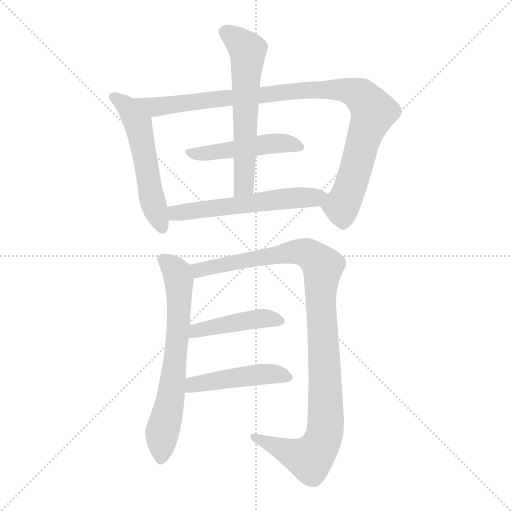
t = 0.00 s
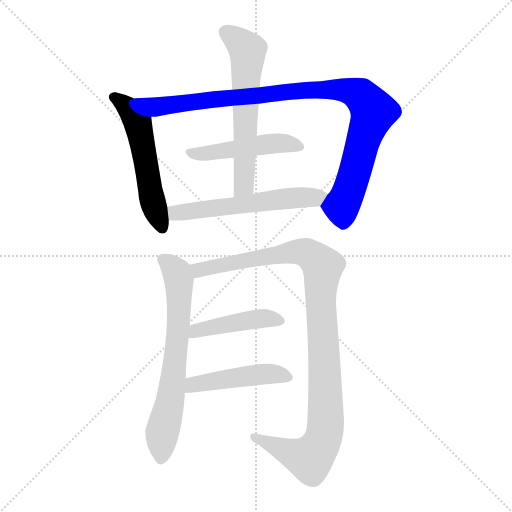
t = 1.48 s
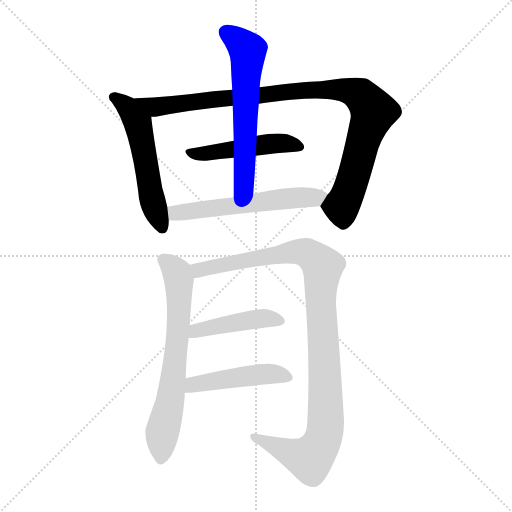
t = 2.97 s
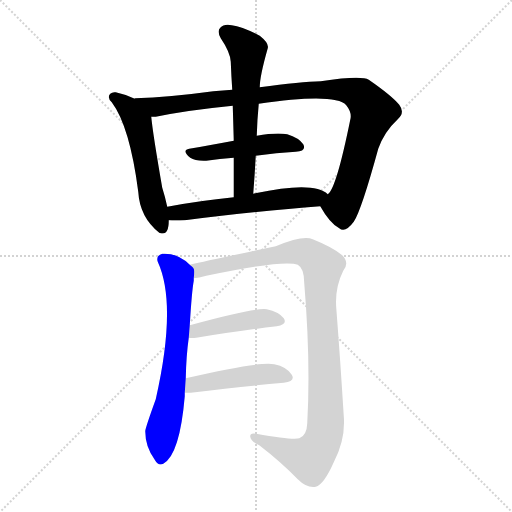
t = 4.45 s
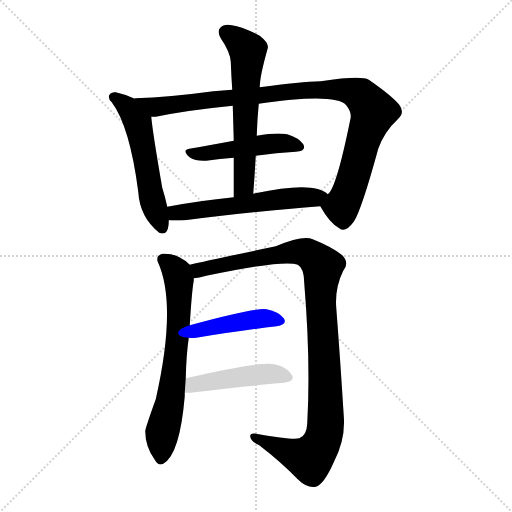
t = 5.94 s
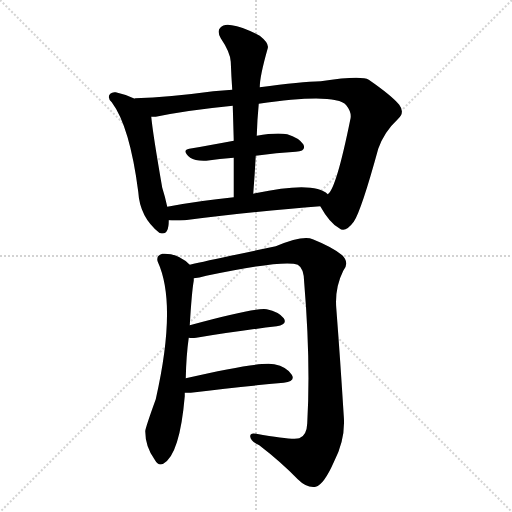
t = 7.42 s

The animated SVG that drew these frames (rendered in a browser with its animation timeline set to each time). Animation: 9 CSS @keyframes rules; one cycle of 7.42 s.

<svg version="1.1" viewBox="0 0 1024 1024" xmlns="http://www.w3.org/2000/svg">
  <g stroke="lightgray" stroke-dasharray="1,1" stroke-width="1" transform="scale(4, 4)">
    <line x1="0" y1="0" x2="256" y2="256"></line>
    <line x1="256" y1="0" x2="0" y2="256"></line>
    <line x1="128" y1="0" x2="128" y2="256"></line>
    <line x1="0" y1="128" x2="256" y2="128"></line>
  </g>
<g transform="scale(1, -1) translate(0, -900)">
   <style type="text/css">
    @keyframes keyframes0 {
      from {
       stroke: blue;
       stroke-dashoffset: 541;
       stroke-width: 128;
       }
       64% {
       animation-timing-function: step-end;
       stroke: blue;
       stroke-dashoffset: 0;
       stroke-width: 128;
       }
       to {
       stroke: black;
       stroke-width: 1024;
       }
       }
       #make-me-a-hanzi-animation-0 {
         animation: keyframes0 0.690267s both;
         animation-delay: 0.000000s;
         animation-timing-function: linear;
       }
    @keyframes keyframes1 {
      from {
       stroke: blue;
       stroke-dashoffset: 976;
       stroke-width: 128;
       }
       76% {
       animation-timing-function: step-end;
       stroke: blue;
       stroke-dashoffset: 0;
       stroke-width: 128;
       }
       to {
       stroke: black;
       stroke-width: 1024;
       }
       }
       #make-me-a-hanzi-animation-1 {
         animation: keyframes1 1.044271s both;
         animation-delay: 0.690267s;
         animation-timing-function: linear;
       }
    @keyframes keyframes2 {
      from {
       stroke: blue;
       stroke-dashoffset: 475;
       stroke-width: 128;
       }
       61% {
       animation-timing-function: step-end;
       stroke: blue;
       stroke-dashoffset: 0;
       stroke-width: 128;
       }
       to {
       stroke: black;
       stroke-width: 1024;
       }
       }
       #make-me-a-hanzi-animation-2 {
         animation: keyframes2 0.636556s both;
         animation-delay: 1.734538s;
         animation-timing-function: linear;
       }
    @keyframes keyframes3 {
      from {
       stroke: blue;
       stroke-dashoffset: 604;
       stroke-width: 128;
       }
       66% {
       animation-timing-function: step-end;
       stroke: blue;
       stroke-dashoffset: 0;
       stroke-width: 128;
       }
       to {
       stroke: black;
       stroke-width: 1024;
       }
       }
       #make-me-a-hanzi-animation-3 {
         animation: keyframes3 0.741536s both;
         animation-delay: 2.371094s;
         animation-timing-function: linear;
       }
    @keyframes keyframes4 {
      from {
       stroke: blue;
       stroke-dashoffset: 565;
       stroke-width: 128;
       }
       65% {
       animation-timing-function: step-end;
       stroke: blue;
       stroke-dashoffset: 0;
       stroke-width: 128;
       }
       to {
       stroke: black;
       stroke-width: 1024;
       }
       }
       #make-me-a-hanzi-animation-4 {
         animation: keyframes4 0.709798s both;
         animation-delay: 3.112630s;
         animation-timing-function: linear;
       }
    @keyframes keyframes5 {
      from {
       stroke: blue;
       stroke-dashoffset: 670;
       stroke-width: 128;
       }
       69% {
       animation-timing-function: step-end;
       stroke: blue;
       stroke-dashoffset: 0;
       stroke-width: 128;
       }
       to {
       stroke: black;
       stroke-width: 1024;
       }
       }
       #make-me-a-hanzi-animation-5 {
         animation: keyframes5 0.795247s both;
         animation-delay: 3.822428s;
         animation-timing-function: linear;
       }
    @keyframes keyframes6 {
      from {
       stroke: blue;
       stroke-dashoffset: 1043;
       stroke-width: 128;
       }
       77% {
       animation-timing-function: step-end;
       stroke: blue;
       stroke-dashoffset: 0;
       stroke-width: 128;
       }
       to {
       stroke: black;
       stroke-width: 1024;
       }
       }
       #make-me-a-hanzi-animation-6 {
         animation: keyframes6 1.098796s both;
         animation-delay: 4.617676s;
         animation-timing-function: linear;
       }
    @keyframes keyframes7 {
      from {
       stroke: blue;
       stroke-dashoffset: 435;
       stroke-width: 128;
       }
       59% {
       animation-timing-function: step-end;
       stroke: blue;
       stroke-dashoffset: 0;
       stroke-width: 128;
       }
       to {
       stroke: black;
       stroke-width: 1024;
       }
       }
       #make-me-a-hanzi-animation-7 {
         animation: keyframes7 0.604004s both;
         animation-delay: 5.716471s;
         animation-timing-function: linear;
       }
    @keyframes keyframes8 {
      from {
       stroke: blue;
       stroke-dashoffset: 458;
       stroke-width: 128;
       }
       60% {
       animation-timing-function: step-end;
       stroke: blue;
       stroke-dashoffset: 0;
       stroke-width: 128;
       }
       to {
       stroke: black;
       stroke-width: 1024;
       }
       }
       #make-me-a-hanzi-animation-8 {
         animation: keyframes8 0.622721s both;
         animation-delay: 6.320475s;
         animation-timing-function: linear;
       }
</style>
<path d="M 269.5 702.5 Q 250.5 711.5 231.5 715.5 Q 224.5 716.5 220.5 712.5 Q 213.5 705.5 223.5 695.5 Q 259.5 647.5 276.5 516.5 Q 279.5 465.5 318.5 434.5 Q 319.5 434.5 321.5 433.5 Q 337.5 429.5 337.5 458.5 L 337.5 459.5 L 334.5 486.5 Q 330.5 505.5 324.5 524.5 Q 305.5 633.5 302.5 666.5 C 300.5 688.5 296.5 690.5 269.5 702.5 Z" fill="lightgray"></path> 
<path d="M 640.5 487.5 Q 659.5 453.5 678.5 443.5 Q 690.5 433.5 707.5 456.5 Q 722.5 478.5 756.5 602.5 Q 768.5 636.5 795.5 661.5 Q 810.5 674.5 798.5 690.5 Q 782.5 709.5 737.5 740.5 Q 722.5 749.5 641.5 737.5 Q 602.5 736.5 519.5 725.5 L 464.5 720.5 Q 445.5 719.5 426.5 717.5 Q 338.5 705.5 270.5 703.5 Q 269.5 703.5 269.5 702.5 C 239.5 700.5 272.5 662.5 302.5 666.5 Q 306.5 666.5 311.5 666.5 Q 374.5 679.5 465.5 688.5 L 517.5 692.5 Q 670.5 714.5 692.5 689.5 Q 704.5 674.5 700.5 660.5 Q 672.5 522.5 655.5 511.5 C 640.5 487.5 640.5 487.5 640.5 487.5 Z" fill="lightgray"></path> 
<path d="M 467.5 618.5 Q 419.5 609.5 378.5 602.5 Q 362.5 599.5 380.5 584.5 Q 390.5 577.5 412.5 578.5 Q 439.5 582.5 467.5 584.5 L 511.5 588.5 Q 553.5 594.5 591.5 596.5 Q 613.5 597.5 606.5 611.5 Q 597.5 624.5 574.5 631.5 Q 552.5 635.5 513.5 628.5 L 467.5 618.5 Z" fill="lightgray"></path> 
<path d="M 519.5 725.5 Q 519.5 747.5 535.5 803.5 Q 538.5 813.5 519.5 828.5 Q 485.5 846.5 463.5 849.5 Q 447.5 852.5 440.5 844.5 Q 433.5 837.5 441.5 823.5 Q 460.5 795.5 461.5 776.5 Q 462.5 749.5 464.5 720.5 L 465.5 688.5 Q 466.5 654.5 467.5 618.5 L 467.5 584.5 Q 467.5 547.5 467.5 505.5 C 467.5 475.5 504.5 482.5 506.5 512.5 Q 509.5 551.5 511.5 588.5 L 513.5 628.5 Q 514.5 661.5 517.5 692.5 L 519.5 725.5 Z" fill="lightgray"></path> 
<path d="M 337.5 459.5 Q 349.5 458.5 369.5 459.5 Q 523.5 478.5 640.5 487.5 C 670.5 489.5 679.5 493.5 655.5 511.5 Q 628.5 538.5 510.5 513.5 Q 507.5 513.5 506.5 512.5 L 467.5 505.5 Q 397.5 498.5 334.5 486.5 C 305.5 481.5 307.5 460.5 337.5 459.5 Z" fill="lightgray"></path> 
<path d="M 371.5 143.5 Q 372.5 189.5 377.5 224.5 L 379.5 249.5 Q 383.5 316.5 387.5 338.5 Q 387.5 341.5 387.5 343.5 C 389.5 362.5 389.5 362.5 379.5 370.5 Q 355.5 394.5 324.5 392.5 Q 311.5 388.5 315.5 376.5 Q 354.5 291.5 311.5 101.5 Q 290.5 43.5 290.5 37.5 Q 290.5 6.5 309.5 -19.5 Q 316.5 -32.5 326.5 -27.5 Q 359.5 -9.5 369.5 107.5 Q 369.5 111.5 369.5 114.5 L 371.5 143.5 Z" fill="lightgray"></path> 
<path d="M 387.5 343.5 Q 397.5 344.5 412.5 348.5 Q 569.5 381.5 595.5 370.5 Q 608.5 363.5 608.5 333.5 Q 621.5 176.5 614.5 53.5 Q 613.5 28.5 598.5 23.5 Q 585.5 19.5 512.5 32.5 Q 499.5 35.5 500.5 26.5 Q 501.5 17.5 518.5 9.5 Q 561.5 -23.5 595.5 -58.5 Q 613.5 -76.5 631.5 -73.5 Q 647.5 -69.5 667.5 -24.5 Q 691.5 21.5 687.5 68.5 Q 680.5 180.5 672.5 284.5 Q 669.5 324.5 686.5 358.5 Q 699.5 374.5 684.5 389.5 Q 665.5 405.5 625.5 421.5 Q 606.5 430.5 551.5 407.5 Q 422.5 380.5 379.5 370.5 C 350.5 363.5 358.5 337.5 387.5 343.5 Z" fill="lightgray"></path> 
<path d="M 377.5 224.5 Q 383.5 223.5 392.5 224.5 Q 485.5 239.5 553.5 247.5 Q 575.5 251.5 567.5 263.5 Q 557.5 276.5 533.5 281.5 Q 511.5 285.5 379.5 249.5 C 350.5 241.5 347.5 226.5 377.5 224.5 Z" fill="lightgray"></path> 
<path d="M 369.5 114.5 Q 373.5 114.5 381.5 114.5 Q 487.5 127.5 567.5 134.5 Q 591.5 137.5 583.5 150.5 Q 573.5 166.5 548.5 171.5 Q 518.5 177.5 371.5 143.5 C 342.5 136.5 339.5 114.5 369.5 114.5 Z" fill="lightgray"></path> 
      <clipPath id="make-me-a-hanzi-clip-0">
      <path d="M 269.5 702.5 Q 250.5 711.5 231.5 715.5 Q 224.5 716.5 220.5 712.5 Q 213.5 705.5 223.5 695.5 Q 259.5 647.5 276.5 516.5 Q 279.5 465.5 318.5 434.5 Q 319.5 434.5 321.5 433.5 Q 337.5 429.5 337.5 458.5 L 337.5 459.5 L 334.5 486.5 Q 330.5 505.5 324.5 524.5 Q 305.5 633.5 302.5 666.5 C 300.5 688.5 296.5 690.5 269.5 702.5 Z" fill="lightgray"></path>
      </clipPath>
      <path clip-path="url(#make-me-a-hanzi-clip-0)" d="M 228.5 705.5 L 254.5 686.5 L 275.5 654.5 L 302.5 510.5 L 323.5 445.5 " fill="none" id="make-me-a-hanzi-animation-0" stroke-dasharray="413 826" stroke-linecap="round"></path>

      <clipPath id="make-me-a-hanzi-clip-1">
      <path d="M 640.5 487.5 Q 659.5 453.5 678.5 443.5 Q 690.5 433.5 707.5 456.5 Q 722.5 478.5 756.5 602.5 Q 768.5 636.5 795.5 661.5 Q 810.5 674.5 798.5 690.5 Q 782.5 709.5 737.5 740.5 Q 722.5 749.5 641.5 737.5 Q 602.5 736.5 519.5 725.5 L 464.5 720.5 Q 445.5 719.5 426.5 717.5 Q 338.5 705.5 270.5 703.5 Q 269.5 703.5 269.5 702.5 C 239.5 700.5 272.5 662.5 302.5 666.5 Q 306.5 666.5 311.5 666.5 Q 374.5 679.5 465.5 688.5 L 517.5 692.5 Q 670.5 714.5 692.5 689.5 Q 704.5 674.5 700.5 660.5 Q 672.5 522.5 655.5 511.5 C 640.5 487.5 640.5 487.5 640.5 487.5 Z" fill="lightgray"></path>
      </clipPath>
      <path clip-path="url(#make-me-a-hanzi-clip-1)" d="M 274.5 698.5 L 314.5 685.5 L 568.5 716.5 L 654.5 721.5 L 694.5 718.5 L 722.5 708.5 L 746.5 677.5 L 716.5 576.5 L 688.5 496.5 L 679.5 487.5 L 655.5 486.5 " fill="none" id="make-me-a-hanzi-animation-1" stroke-dasharray="848 1696" stroke-linecap="round"></path>

      <clipPath id="make-me-a-hanzi-clip-2">
      <path d="M 467.5 618.5 Q 419.5 609.5 378.5 602.5 Q 362.5 599.5 380.5 584.5 Q 390.5 577.5 412.5 578.5 Q 439.5 582.5 467.5 584.5 L 511.5 588.5 Q 553.5 594.5 591.5 596.5 Q 613.5 597.5 606.5 611.5 Q 597.5 624.5 574.5 631.5 Q 552.5 635.5 513.5 628.5 L 467.5 618.5 Z" fill="lightgray"></path>
      </clipPath>
      <path clip-path="url(#make-me-a-hanzi-clip-2)" d="M 379.5 593.5 L 406.5 592.5 L 555.5 613.5 L 596.5 606.5 " fill="none" id="make-me-a-hanzi-animation-2" stroke-dasharray="347 694" stroke-linecap="round"></path>

      <clipPath id="make-me-a-hanzi-clip-3">
      <path d="M 519.5 725.5 Q 519.5 747.5 535.5 803.5 Q 538.5 813.5 519.5 828.5 Q 485.5 846.5 463.5 849.5 Q 447.5 852.5 440.5 844.5 Q 433.5 837.5 441.5 823.5 Q 460.5 795.5 461.5 776.5 Q 462.5 749.5 464.5 720.5 L 465.5 688.5 Q 466.5 654.5 467.5 618.5 L 467.5 584.5 Q 467.5 547.5 467.5 505.5 C 467.5 475.5 504.5 482.5 506.5 512.5 Q 509.5 551.5 511.5 588.5 L 513.5 628.5 Q 514.5 661.5 517.5 692.5 L 519.5 725.5 Z" fill="lightgray"></path>
      </clipPath>
      <path clip-path="url(#make-me-a-hanzi-clip-3)" d="M 451.5 835.5 L 495.5 799.5 L 488.5 537.5 L 472.5 513.5 " fill="none" id="make-me-a-hanzi-animation-3" stroke-dasharray="476 952" stroke-linecap="round"></path>

      <clipPath id="make-me-a-hanzi-clip-4">
      <path d="M 337.5 459.5 Q 349.5 458.5 369.5 459.5 Q 523.5 478.5 640.5 487.5 C 670.5 489.5 679.5 493.5 655.5 511.5 Q 628.5 538.5 510.5 513.5 Q 507.5 513.5 506.5 512.5 L 467.5 505.5 Q 397.5 498.5 334.5 486.5 C 305.5 481.5 307.5 460.5 337.5 459.5 Z" fill="lightgray"></path>
      </clipPath>
      <path clip-path="url(#make-me-a-hanzi-clip-4)" d="M 342.5 466.5 L 358.5 475.5 L 525.5 498.5 L 647.5 507.5 " fill="none" id="make-me-a-hanzi-animation-4" stroke-dasharray="437 874" stroke-linecap="round"></path>

      <clipPath id="make-me-a-hanzi-clip-5">
      <path d="M 371.5 143.5 Q 372.5 189.5 377.5 224.5 L 379.5 249.5 Q 383.5 316.5 387.5 338.5 Q 387.5 341.5 387.5 343.5 C 389.5 362.5 389.5 362.5 379.5 370.5 Q 355.5 394.5 324.5 392.5 Q 311.5 388.5 315.5 376.5 Q 354.5 291.5 311.5 101.5 Q 290.5 43.5 290.5 37.5 Q 290.5 6.5 309.5 -19.5 Q 316.5 -32.5 326.5 -27.5 Q 359.5 -9.5 369.5 107.5 Q 369.5 111.5 369.5 114.5 L 371.5 143.5 Z" fill="lightgray"></path>
      </clipPath>
      <path clip-path="url(#make-me-a-hanzi-clip-5)" d="M 325.5 381.5 L 354.5 354.5 L 358.5 261.5 L 341.5 97.5 L 323.5 32.5 L 321.5 -16.5 " fill="none" id="make-me-a-hanzi-animation-5" stroke-dasharray="542 1084" stroke-linecap="round"></path>

      <clipPath id="make-me-a-hanzi-clip-6">
      <path d="M 387.5 343.5 Q 397.5 344.5 412.5 348.5 Q 569.5 381.5 595.5 370.5 Q 608.5 363.5 608.5 333.5 Q 621.5 176.5 614.5 53.5 Q 613.5 28.5 598.5 23.5 Q 585.5 19.5 512.5 32.5 Q 499.5 35.5 500.5 26.5 Q 501.5 17.5 518.5 9.5 Q 561.5 -23.5 595.5 -58.5 Q 613.5 -76.5 631.5 -73.5 Q 647.5 -69.5 667.5 -24.5 Q 691.5 21.5 687.5 68.5 Q 680.5 180.5 672.5 284.5 Q 669.5 324.5 686.5 358.5 Q 699.5 374.5 684.5 389.5 Q 665.5 405.5 625.5 421.5 Q 606.5 430.5 551.5 407.5 Q 422.5 380.5 379.5 370.5 C 350.5 363.5 358.5 337.5 387.5 343.5 Z" fill="lightgray"></path>
      </clipPath>
      <path clip-path="url(#make-me-a-hanzi-clip-6)" d="M 385.5 364.5 L 397.5 359.5 L 422.5 362.5 L 500.5 382.5 L 589.5 396.5 L 613.5 394.5 L 645.5 366.5 L 641.5 309.5 L 651.5 106.5 L 646.5 23.5 L 620.5 -17.5 L 508.5 25.5 " fill="none" id="make-me-a-hanzi-animation-6" stroke-dasharray="915 1830" stroke-linecap="round"></path>

      <clipPath id="make-me-a-hanzi-clip-7">
      <path d="M 377.5 224.5 Q 383.5 223.5 392.5 224.5 Q 485.5 239.5 553.5 247.5 Q 575.5 251.5 567.5 263.5 Q 557.5 276.5 533.5 281.5 Q 511.5 285.5 379.5 249.5 C 350.5 241.5 347.5 226.5 377.5 224.5 Z" fill="lightgray"></path>
      </clipPath>
      <path clip-path="url(#make-me-a-hanzi-clip-7)" d="M 385.5 230.5 L 395.5 241.5 L 517.5 262.5 L 557.5 257.5 " fill="none" id="make-me-a-hanzi-animation-7" stroke-dasharray="307 614" stroke-linecap="round"></path>

      <clipPath id="make-me-a-hanzi-clip-8">
      <path d="M 369.5 114.5 Q 373.5 114.5 381.5 114.5 Q 487.5 127.5 567.5 134.5 Q 591.5 137.5 583.5 150.5 Q 573.5 166.5 548.5 171.5 Q 518.5 177.5 371.5 143.5 C 342.5 136.5 339.5 114.5 369.5 114.5 Z" fill="lightgray"></path>
      </clipPath>
      <path clip-path="url(#make-me-a-hanzi-clip-8)" d="M 375.5 121.5 L 409.5 136.5 L 511.5 150.5 L 550.5 152.5 L 572.5 145.5 " fill="none" id="make-me-a-hanzi-animation-8" stroke-dasharray="330 660" stroke-linecap="round"></path>

</g>
</svg>
